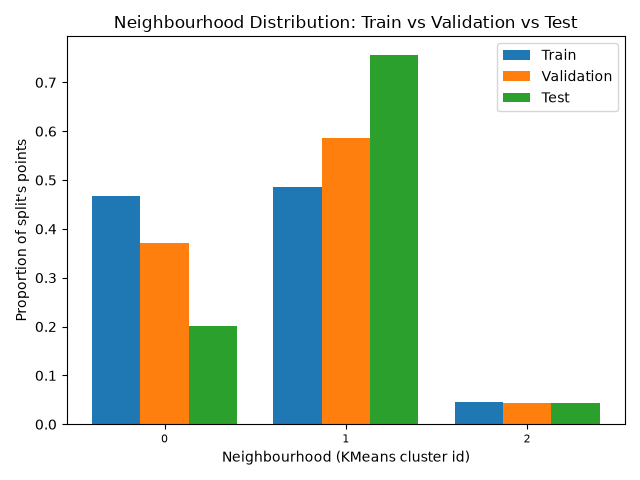

The data file committed next to this chart (first rows):
, train, validation, test
0, 0.4673, 0.3705, 0.2003
1, 0.4861, 0.5867, 0.7565
2, 0.04659, 0.04275, 0.04325
